4-way image classification set "Datos_Limpios" from GitHub (Nov-222/Proyecto_Inteligencia_Artificial); label vocabulary: car on zebra crossing, casco, cruzando rojo, sin casco.

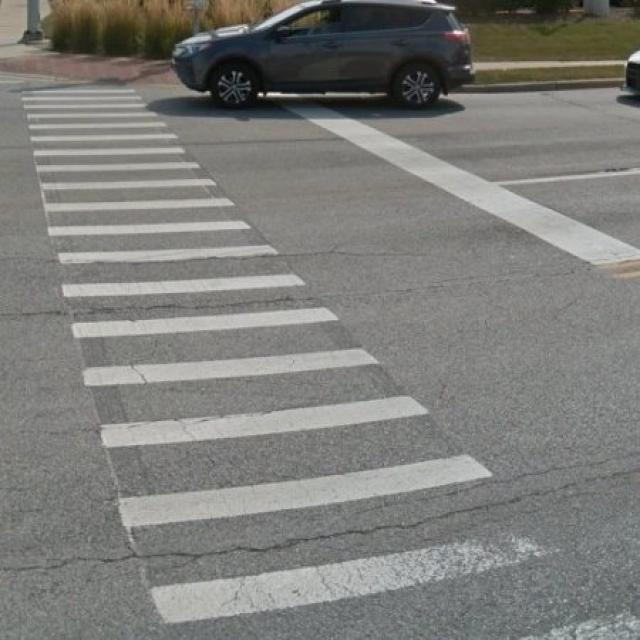
Label: car on zebra crossing

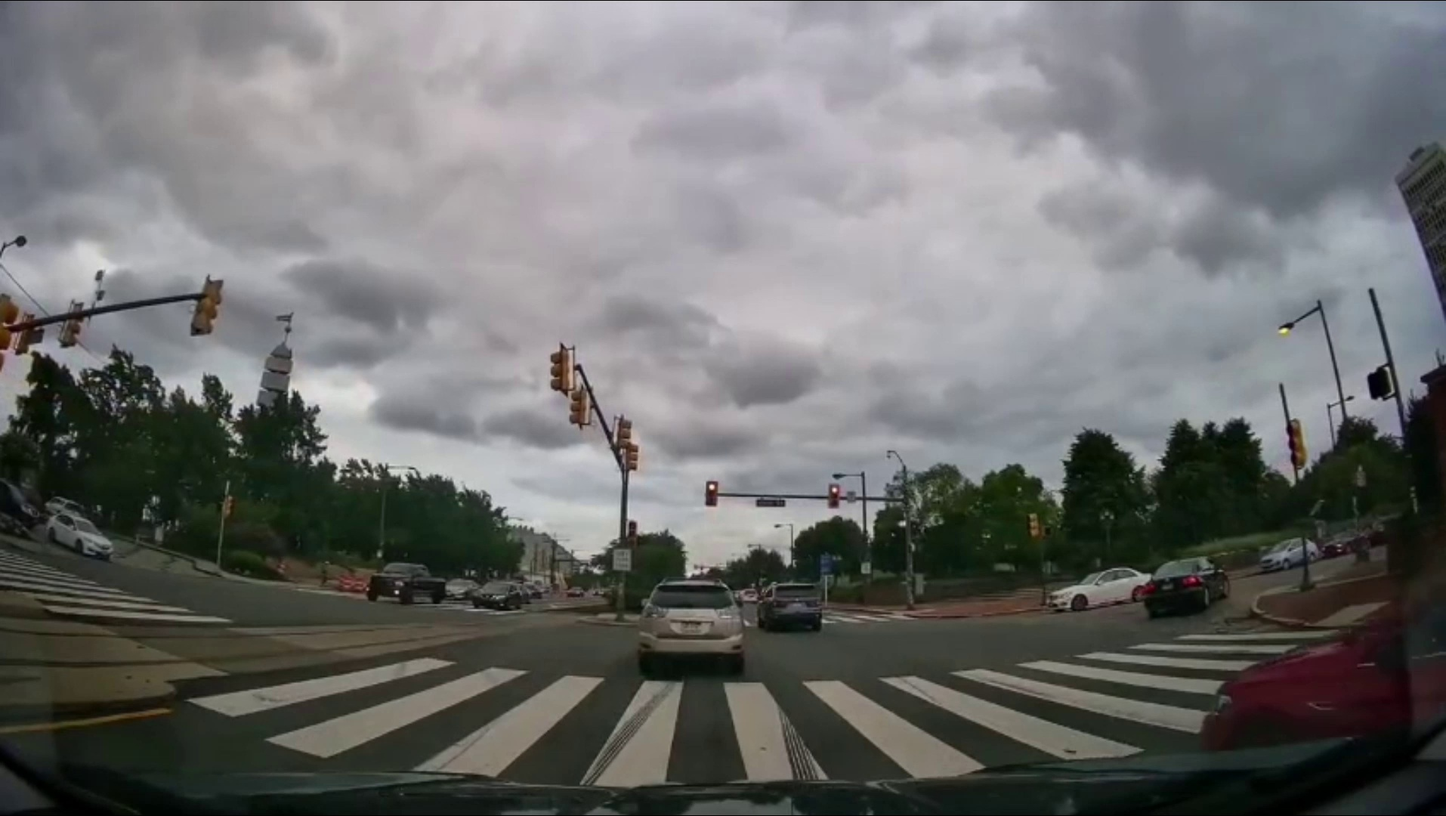
Label: cruzando rojo

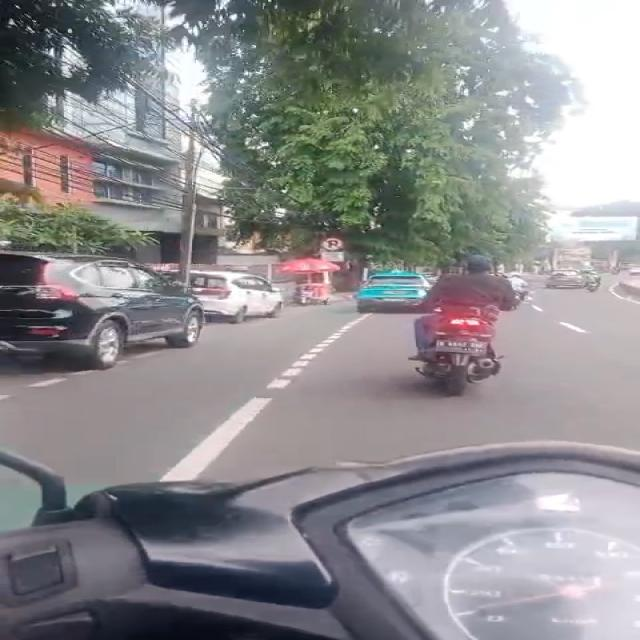
Label: sin casco

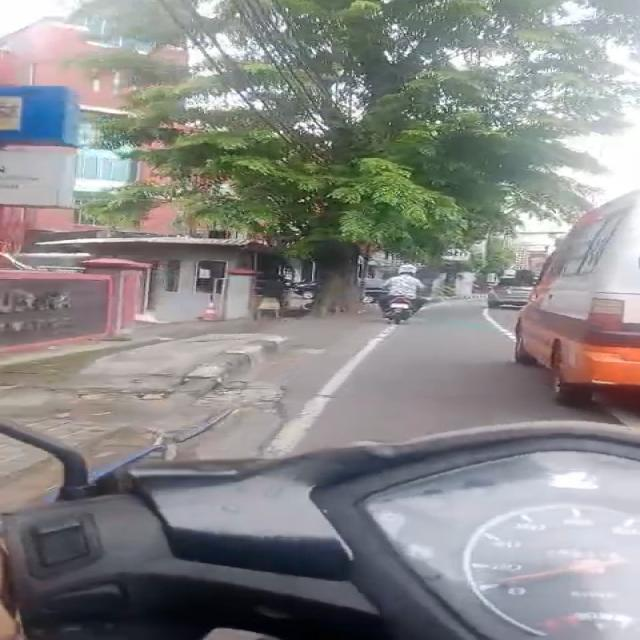
Label: casco

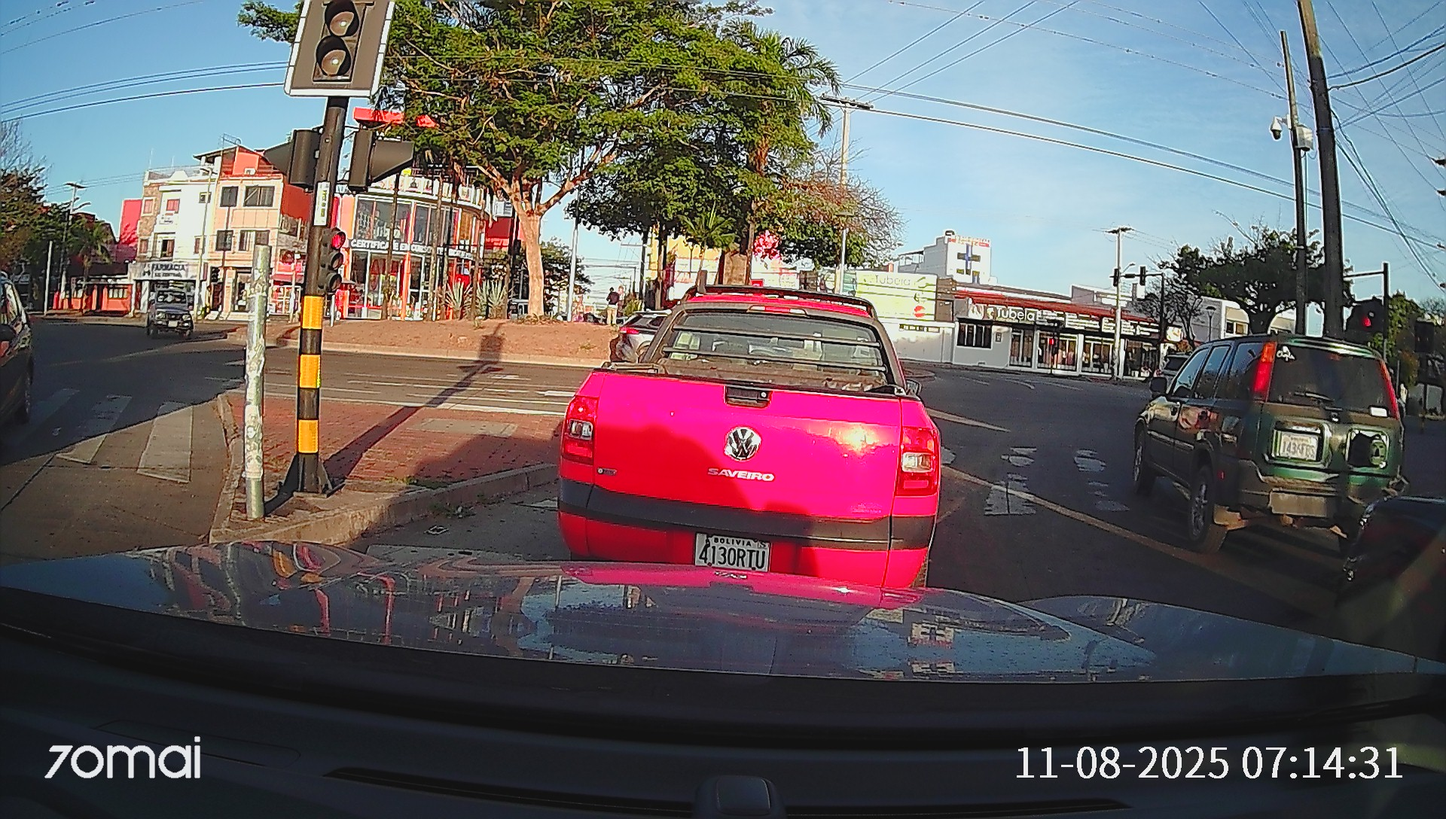
Label: car on zebra crossing

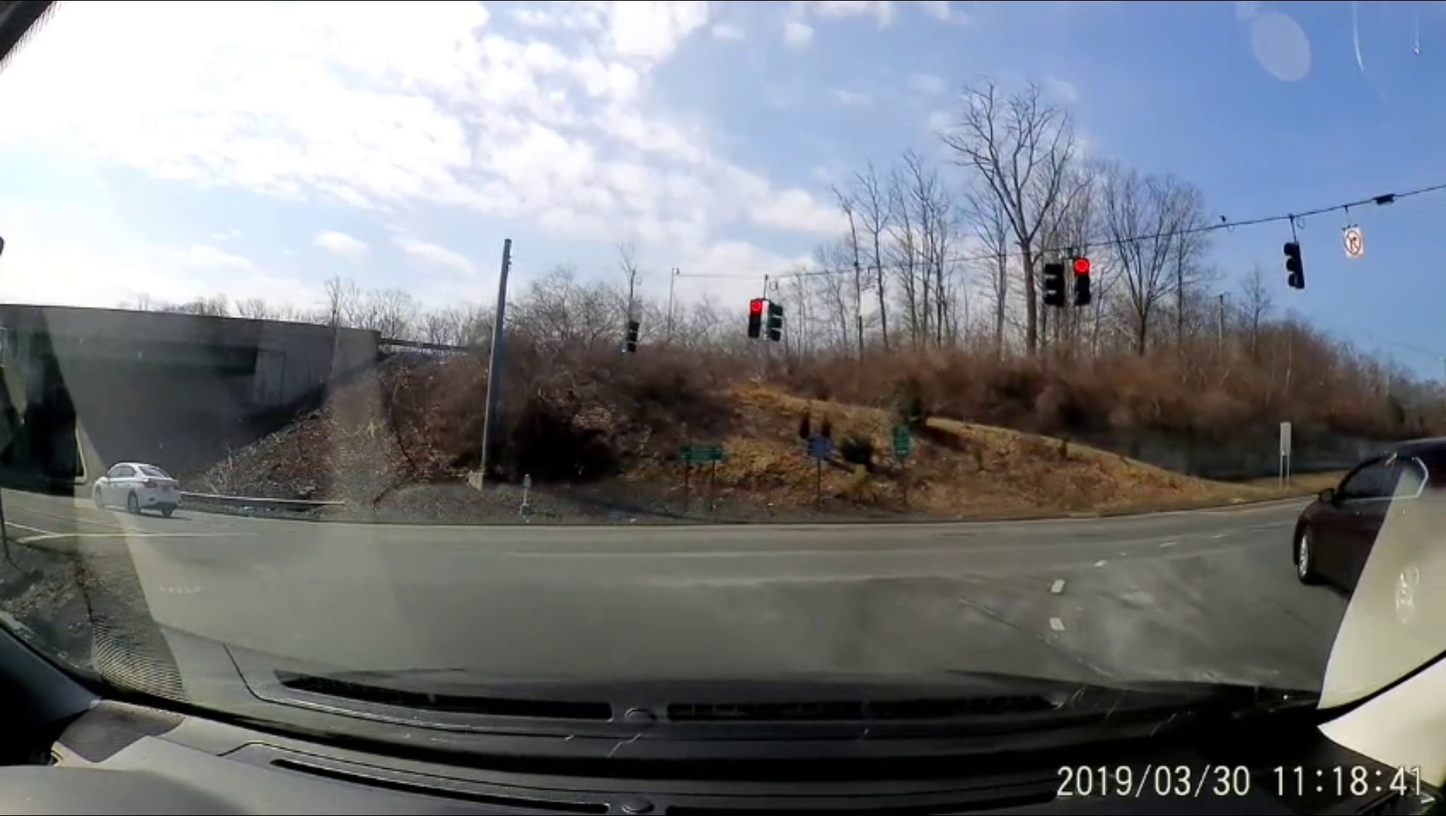
Label: cruzando rojo
